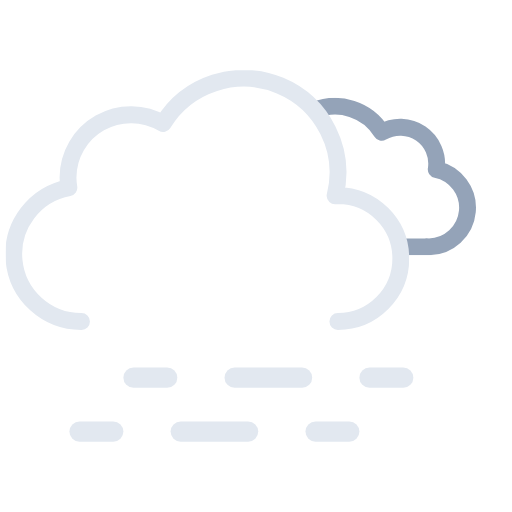
t = 0.00 s
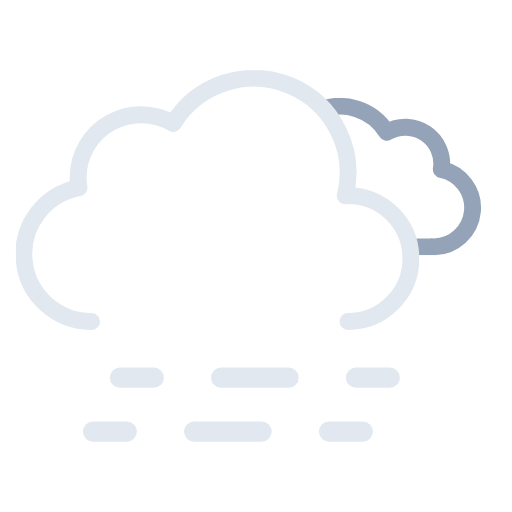
t = 0.75 s
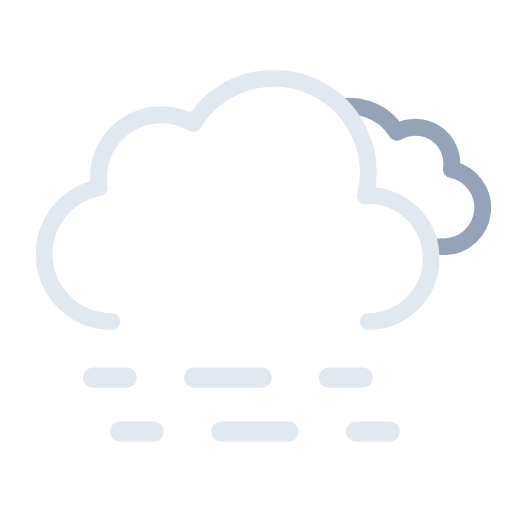
t = 2.25 s
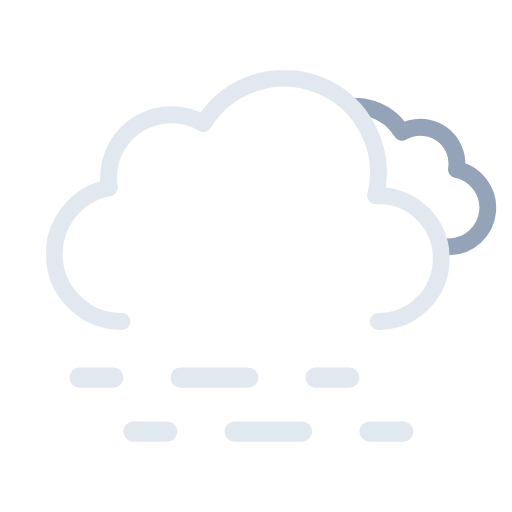
t = 3.00 s
t = 3.75 s: frame unchanged from t = 2.25 s, image omitted
t = 5.25 s: frame unchanged from t = 0.75 s, image omitted

The animated SVG that drew these frames (rendered in a browser with its animation timeline set to each time). Animation: 5 SMIL elements (animateTransform=5); one cycle of 6.00 s, repeats indefinitely.

<svg xmlns="http://www.w3.org/2000/svg" xmlns:xlink="http://www.w3.org/1999/xlink" viewBox="41.222 77.972 455.556 455.556"><defs><symbol id="c" viewBox="0 0 214.3 140.1"><path fill="none" stroke="#94a3b8" stroke-linejoin="round" stroke-width="15" d="M7.5 100.2a32.4 32.4 0 0032.4 32.4h129.8v-.1l2.3.1a34.8 34.8 0 006.5-68.9 32.4 32.4 0 00-48.5-33 48.6 48.6 0 00-88.6 37.1h-1.5a32.4 32.4 0 00-32.4 32.4Z"/></symbol><symbol id="d" viewBox="0 0 359 231"><path fill="none" stroke="#e2e8f0" stroke-linecap="round" stroke-linejoin="round" stroke-width="15" d="M295.5 223.5a56 56 0 000-112l-2.5.1a83.9 83.9 0 00-153-64.2 56 56 0 00-84.6 48.1 56.6 56.6 0 00.8 9 60 60 0 0011.2 119"/></symbol><symbol id="b" overflow="visible" viewBox="0 0 447.7 371.5"><g clip-path="url(#a)"><use xlink:href="#c" width="214.3" height="140.1" transform="translate(195.51 165.01)"><animateTransform additive="sum" attributeName="transform" dur="6s" repeatCount="indefinite" type="translate" values="-9 0; 9 0; -9 0"/></use></g><use xlink:href="#d" width="359" height="231" transform="translate(0 140.5)"><animateTransform additive="sum" attributeName="transform" dur="6s" repeatCount="indefinite" type="translate" values="-18 0; 18 0; -18 0"/></use></symbol><symbol id="e" overflow="visible" viewBox="0 0 258 66"><g><path fill="none" stroke="#e2e8f0" stroke-linecap="round" stroke-miterlimit="10" stroke-width="18" d="M9 57h30"/><path fill="none" stroke="#e2e8f0" stroke-dasharray="60 60" stroke-linecap="round" stroke-miterlimit="10" stroke-width="18" d="M99 57h90"/><path fill="none" stroke="#e2e8f0" stroke-linecap="round" stroke-miterlimit="10" stroke-width="18" d="M219 57h30"/><animateTransform additive="sum" attributeName="transform" dur="6s" repeatCount="indefinite" type="translate" values="-24 0; 24 0; -24 0"/></g><g><path fill="none" stroke="#e2e8f0" stroke-linecap="round" stroke-miterlimit="10" stroke-width="18" d="M9 9h30"/><path fill="none" stroke="#e2e8f0" stroke-dasharray="60 60" stroke-linecap="round" stroke-miterlimit="10" stroke-width="18" d="M99 9h90"/><path fill="none" stroke="#e2e8f0" stroke-linecap="round" stroke-miterlimit="10" stroke-width="18" d="M219 9h30"/><animateTransform additive="sum" attributeName="transform" dur="6s" repeatCount="indefinite" type="translate" values="24 0; -24 0; 24 0"/></g></symbol><clipPath id="a"><path fill="none" d="M351.5 308a56 56 0 00-56-56l-2.5.1A83.7 83.7 0 00211.5 148V0h236.2v308Z"><animateTransform additive="sum" attributeName="transform" dur="6s" repeatCount="indefinite" type="translate" values="-18 0; 18 0; -18 0"/></path></clipPath></defs><use xlink:href="#b" width="447.7" height="371.5" transform="translate(64.34)"/><use xlink:href="#e" width="258" height="66" transform="translate(127 405)"/></svg>
